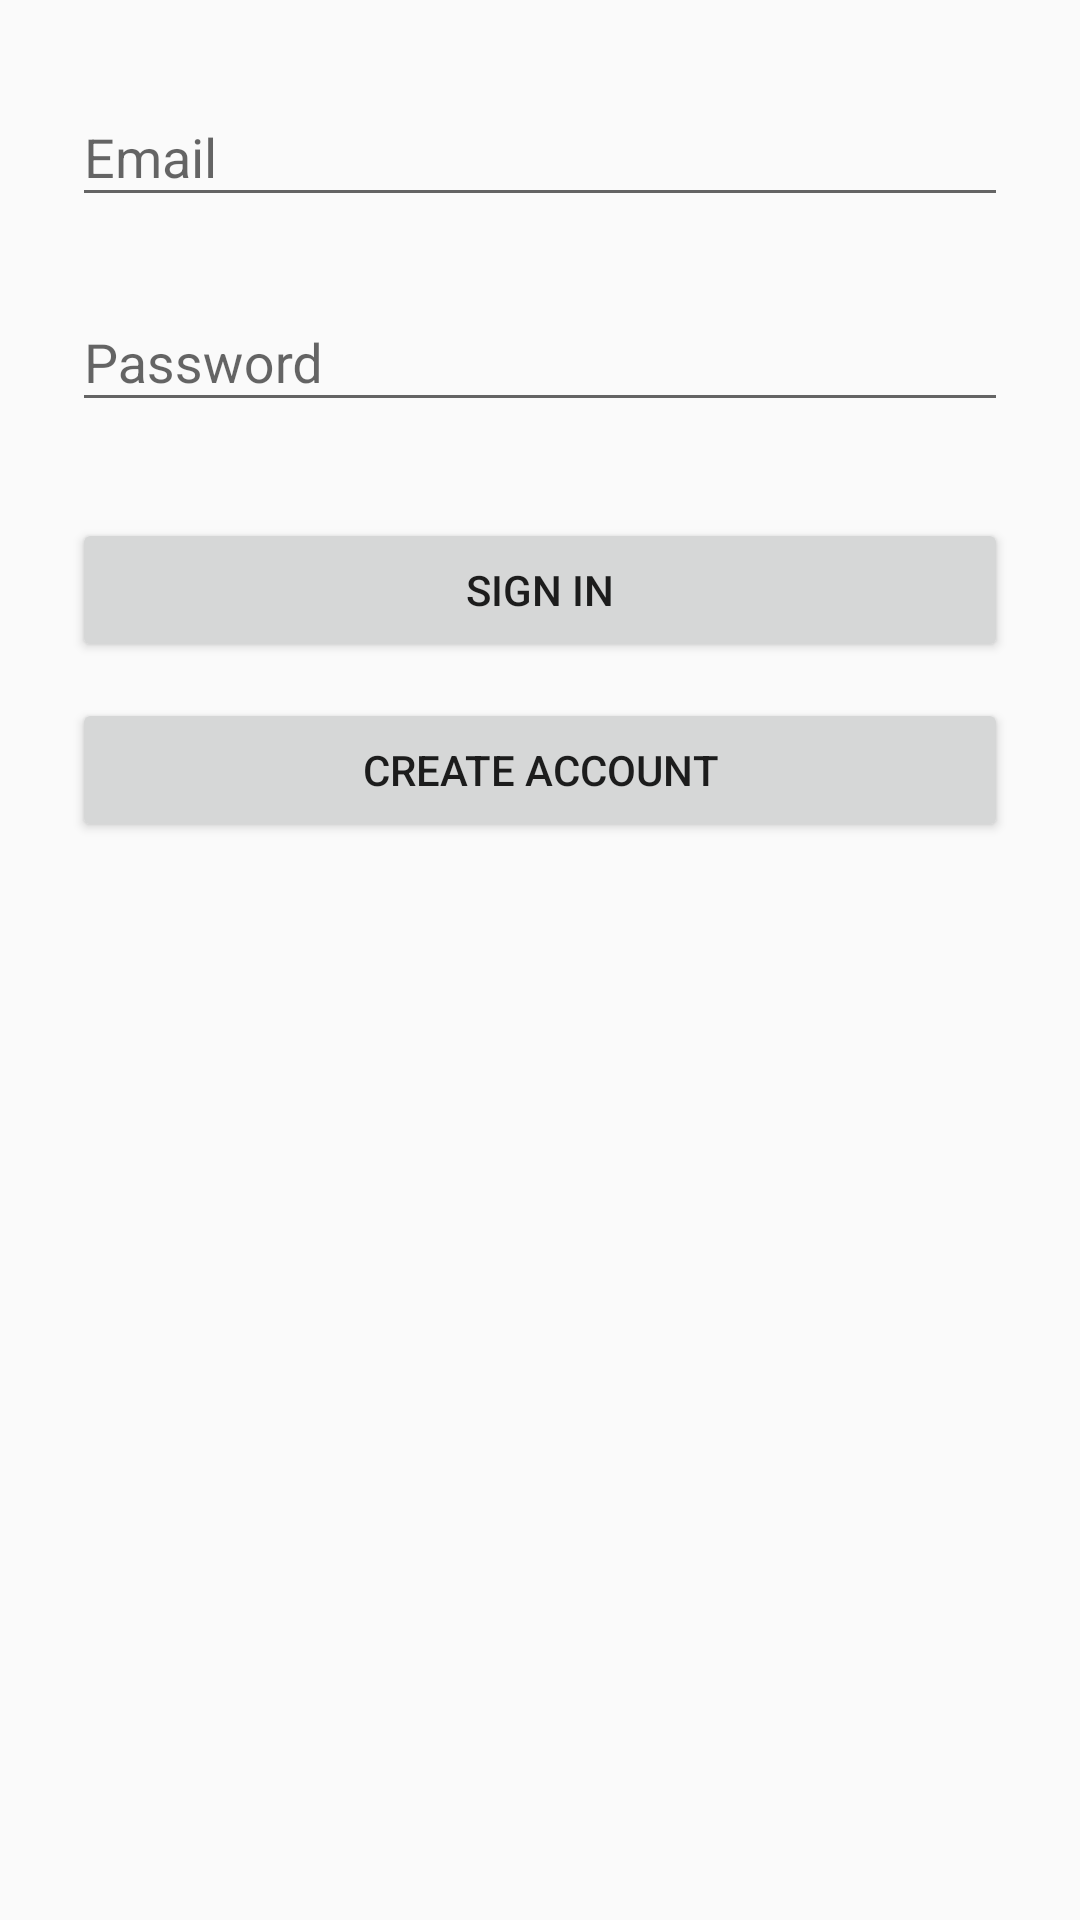

Here is an Android app screen rendered from its layout file. Give the layout XML and the strings, colors and styles it references.
<!-- AndroidManifest.xml: application theme AppTheme -->
<!-- res/layout/activity_login.xml -->
<?xml version="1.0" encoding="utf-8"?>
<androidx.constraintlayout.widget.ConstraintLayout xmlns:android="http://schemas.android.com/apk/res/android"
    xmlns:tools="http://schemas.android.com/tools"
    android:layout_width="match_parent"
    android:layout_height="match_parent"
    tools:context=".ui.login.LoginActivity">

    <LinearLayout
        android:layout_width="match_parent"
        android:layout_height="match_parent"
        android:orientation="vertical"
        android:paddingLeft="24dp"
        android:paddingTop="12dp"
        android:paddingRight="24dp">

        <com.google.android.material.textfield.TextInputLayout
            android:layout_width="match_parent"
            android:layout_height="wrap_content"
            android:layout_marginTop="8dp"
            android:layout_marginBottom="8dp">

            <EditText
                android:id="@+id/input_username"
                android:layout_width="match_parent"
                android:layout_height="wrap_content"
                android:hint="@string/prompt_email"
                android:inputType="text" />
        </com.google.android.material.textfield.TextInputLayout>

        <com.google.android.material.textfield.TextInputLayout
            android:layout_width="match_parent"
            android:layout_height="wrap_content"
            android:layout_marginTop="8dp"
            android:layout_marginBottom="8dp">

            <EditText
                android:id="@+id/input_password"
                android:layout_width="match_parent"
                android:layout_height="wrap_content"
                android:hint="@string/prompt_password"
                android:inputType="textPassword" />
        </com.google.android.material.textfield.TextInputLayout>

        <androidx.appcompat.widget.AppCompatButton
            android:id="@+id/button_login"
            android:layout_width="fill_parent"
            android:layout_height="wrap_content"
            android:layout_marginTop="24dp"
            android:layout_marginBottom="12dp"
            android:padding="12dp"
            android:text="@string/action_sign_in_short" />

        <androidx.appcompat.widget.AppCompatButton
            android:id="@+id/button_create"
            android:layout_width="fill_parent"
            android:layout_height="wrap_content"
            android:layout_marginBottom="24dp"
            android:padding="12dp"
            android:text="@string/create_account"
            android:visibility="visible" />
    </LinearLayout>

</androidx.constraintlayout.widget.ConstraintLayout>
<!-- resources referenced by this layout -->
<resources>
  <string name="action_sign_in_short">Sign in</string>
  <string name="create_account">Create account</string>
  <string name="prompt_email">Email</string>
  <string name="prompt_password">Password</string>
  <style name="AppTheme" parent="Theme.AppCompat.Light.DarkActionBar">
          
          <item name="colorPrimary">@color/colorPrimary</item>
          <item name="colorPrimaryDark">@color/colorPrimaryDark</item>
          <item name="colorAccent">@color/colorAccent</item>
      </style>
  <!-- not gathered from this repository: default colours our renderer supplied (Android Studio template values) -->
  <color name="colorPrimary">#FF6200EE</color>
  <color name="colorPrimaryDark">#FF3700B3</color>
  <color name="colorAccent">#FF03DAC5</color>
</resources>
